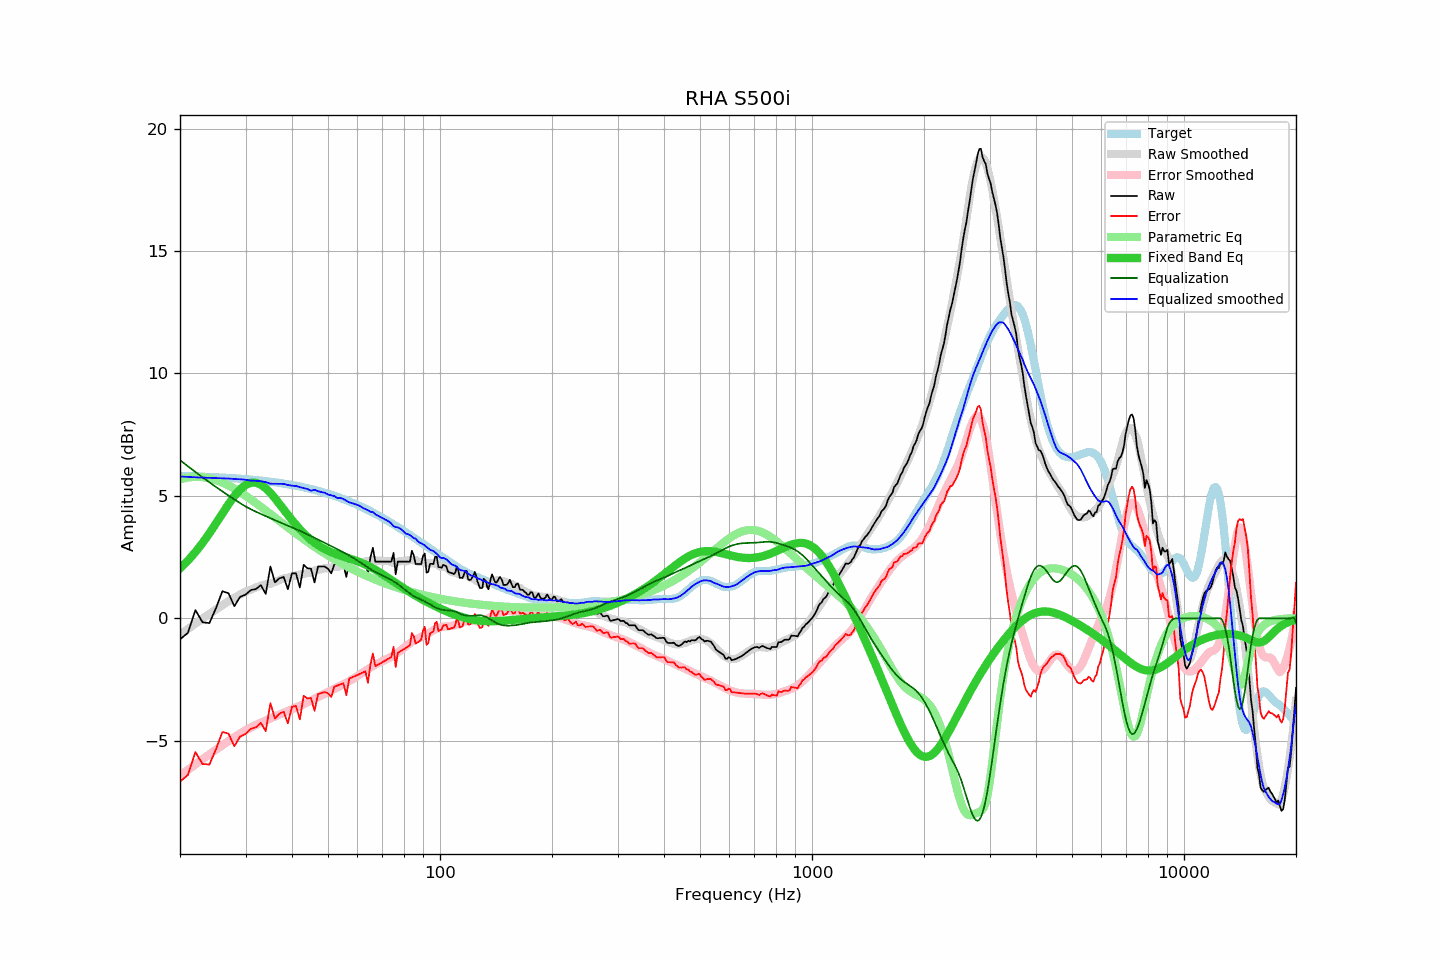

Values plotted in this chart, from the file beside it:
frequency, raw, error, smoothed, error_smoothed, equalization, parametric_eq, equalized_raw, equalized_smoothed, target
20, -0.85, -6.67, -0.67, -6.42, 6.46, 2.04, 5.61, 5.79, 5.81
21, -0.59, -6.40, -0.44, -6.19, 6.21, 2.36, 5.62, 5.77, 5.81
22, 0.34, -5.46, -0.22, -5.97, 5.98, 2.70, 6.31, 5.76, 5.80
23, -0.16, -5.95, -0.01, -5.75, 5.76, 3.08, 5.59, 5.75, 5.79
24, -0.19, -5.97, 0.19, -5.55, 5.55, 3.47, 5.36, 5.74, 5.77
25, 0.43, -5.34, 0.37, -5.36, 5.36, 3.88, 5.79, 5.73, 5.76
26, 1.11, -4.64, 0.54, -5.18, 5.18, 4.28, 6.29, 5.72, 5.75
27, 1.03, -4.71, 0.70, -5.01, 5.01, 4.66, 6.04, 5.71, 5.73
28, 0.50, -5.22, 0.84, -4.85, 4.85, 4.99, 5.35, 5.69, 5.72
29, 0.88, -4.83, 0.97, -4.71, 4.71, 5.26, 5.58, 5.68, 5.70
30, 0.97, -4.72, 1.09, -4.57, 4.57, 5.45, 5.54, 5.66, 5.69
31, 1.16, -4.51, 1.17, -4.46, 4.46, 5.54, 5.61, 5.62, 5.67
32, 1.20, -4.45, 1.26, -4.35, 4.35, 5.54, 5.55, 5.62, 5.65
33, 1.36, -4.27, 1.34, -4.26, 4.26, 5.46, 5.62, 5.60, 5.63
34, 1.00, -4.61, 1.39, -4.17, 4.17, 5.31, 5.17, 5.56, 5.60
35, 2.12, -3.46, 1.41, -4.09, 4.09, 5.12, 6.20, 5.50, 5.58
36, 1.47, -4.09, 1.49, -4.01, 4.01, 4.91, 5.47, 5.50, 5.56
37, 1.64, -3.89, 1.56, -3.93, 3.93, 4.68, 5.57, 5.49, 5.53
38, 1.69, -3.82, 1.63, -3.86, 3.86, 4.45, 5.54, 5.49, 5.50
39, 1.19, -4.29, 1.66, -3.78, 3.78, 4.23, 4.97, 5.45, 5.47
40, 1.84, -3.61, 1.71, -3.71, 3.71, 4.01, 5.55, 5.42, 5.45
41, 1.84, -3.58, 1.76, -3.64, 3.64, 3.82, 5.48, 5.40, 5.42
42, 1.26, -4.13, 1.79, -3.57, 3.57, 3.64, 4.83, 5.36, 5.38
43, 2.19, -3.16, 1.81, -3.50, 3.50, 3.48, 5.69, 5.32, 5.35
44, 2.05, -3.27, 1.85, -3.43, 3.43, 3.33, 5.48, 5.28, 5.32
45, 2.03, -3.26, 1.85, -3.36, 3.36, 3.20, 5.39, 5.21, 5.28
46, 1.47, -3.78, 1.96, -3.29, 3.29, 3.09, 4.76, 5.25, 5.25
47, 2.12, -3.09, 1.98, -3.22, 3.22, 2.99, 5.34, 5.20, 5.21
48, 2.12, -3.05, 2.01, -3.15, 3.15, 2.90, 5.26, 5.15, 5.17
49, 2.12, -3.01, 2.05, -3.08, 3.08, 2.83, 5.20, 5.13, 5.13
50, 2.03, -3.06, 2.04, -3.02, 3.02, 2.76, 5.04, 5.06, 5.09
51, 1.84, -3.21, 2.07, -2.95, 2.95, 2.70, 4.79, 5.03, 5.05
52, 2.22, -2.79, 2.11, -2.89, 2.89, 2.65, 5.10, 4.99, 5.00
53, 2.22, -2.74, 2.09, -2.82, 2.82, 2.60, 5.04, 4.91, 4.96
54, 2.22, -2.70, 2.16, -2.76, 2.76, 2.56, 4.98, 4.92, 4.92
55, 2.22, -2.65, 2.18, -2.69, 2.69, 2.52, 4.91, 4.87, 4.87
56, 1.69, -3.14, 2.17, -2.63, 2.63, 2.48, 4.32, 4.81, 4.82
57, 2.32, -2.46, 2.17, -2.57, 2.57, 2.45, 4.88, 4.74, 4.78
58, 2.32, -2.41, 2.21, -2.50, 2.50, 2.41, 4.81, 4.70, 4.73
59, 2.32, -2.36, 2.24, -2.43, 2.43, 2.37, 4.75, 4.67, 4.68
60, 2.32, -2.32, 2.28, -2.36, 2.36, 2.33, 4.67, 4.63, 4.63
61, 2.32, -2.27, 2.30, -2.29, 2.29, 2.29, 4.60, 4.58, 4.58
62, 2.32, -2.21, 2.30, -2.21, 2.21, 2.25, 4.53, 4.51, 4.53
63, 2.32, -2.16, 2.32, -2.14, 2.14, 2.20, 4.46, 4.46, 4.48
64, 1.80, -2.63, 2.34, -2.07, 2.07, 2.15, 3.87, 4.42, 4.43
65, 2.49, -1.89, 2.34, -2.01, 2.01, 2.10, 4.49, 4.35, 4.38
66, 2.89, -1.44, 2.40, -1.95, 1.95, 2.04, 4.83, 4.34, 4.32
67, 2.32, -1.95, 2.36, -1.89, 1.89, 1.98, 4.21, 4.25, 4.27
68, 2.32, -1.90, 2.36, -1.84, 1.84, 1.93, 4.16, 4.20, 4.22
69, 2.32, -1.85, 2.35, -1.80, 1.80, 1.87, 4.11, 4.15, 4.16
70, 2.32, -1.79, 2.35, -1.75, 1.75, 1.81, 4.06, 4.09, 4.11
71, 2.32, -1.74, 2.34, -1.70, 1.70, 1.75, 4.02, 4.05, 4.06
72, 2.32, -1.69, 2.34, -1.66, 1.66, 1.68, 3.97, 4.00, 4.00
73, 2.32, -1.63, 2.33, -1.61, 1.61, 1.62, 3.93, 3.95, 3.95
74, 2.32, -1.58, 2.30, -1.57, 1.57, 1.56, 3.88, 3.87, 3.89
75, 2.68, -1.16, 2.25, -1.51, 1.51, 1.50, 4.19, 3.76, 3.84
76, 1.80, -1.99, 2.27, -1.46, 1.46, 1.44, 3.25, 3.72, 3.78
77, 2.32, -1.41, 2.32, -1.40, 1.40, 1.39, 3.72, 3.72, 3.73
78, 2.32, -1.36, 2.33, -1.34, 1.34, 1.33, 3.65, 3.67, 3.68
79, 2.32, -1.31, 2.34, -1.27, 1.27, 1.28, 3.58, 3.61, 3.62
... 553 more rows
